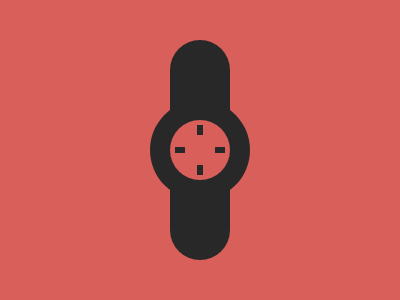

Give the HTML and CSS whose rendering is this image.

<body><a></a><b></b><c></c><d></d><e></e><f></f><g></g</body><style>body{margin:0;background:#D95F5B}a,b,c,d,e,f,g{width:60;height:60;display:block;background:#282828;position:absolute;left:170;}b,c,d,e{border-radius:100%}a{height:160;top:70}b{top:40}c{top:200}d{width:100;height:100;top:100;left:150}e{top:120;background:#D95F5B}f{width:6;height:10;top:125;left:197;box-shadow:0px 40px#282828}g{width:10;height:6;top:147;left:175;box-shadow:40px 0px#282828}</style>
